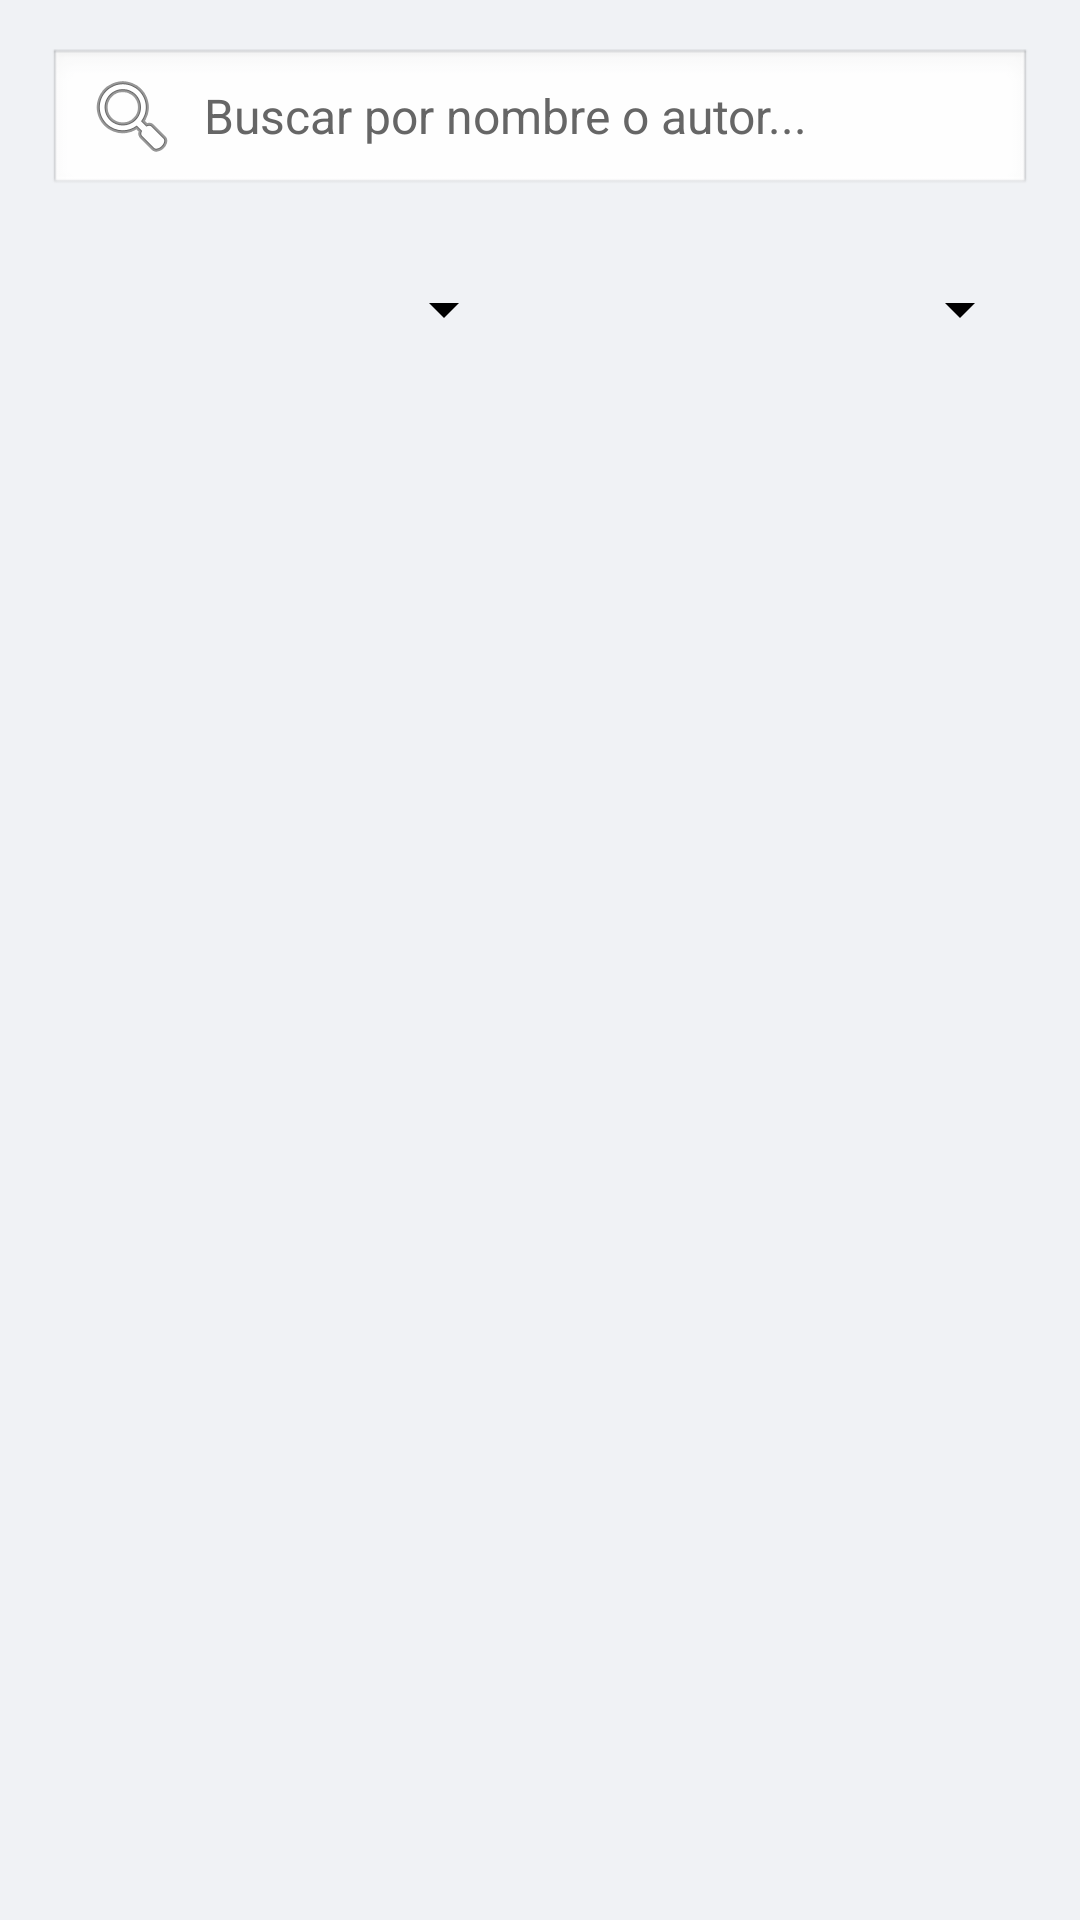

Here is an Android app screen rendered from its layout file. Give the layout XML and the strings, colors and styles it references.
<!-- AndroidManifest.xml: application theme Theme.AppBandaComponente -->
<!-- res/layout/panel_marchas.xml -->
<LinearLayout xmlns:android="http://schemas.android.com/apk/res/android"
    xmlns:app="http://schemas.android.com/apk/res-auto"
    android:layout_width="match_parent"
    android:layout_height="match_parent"
    android:background="#F0F2F5"
    android:orientation="vertical"
    android:padding="16dp">

    <EditText
        android:id="@+id/entradaBuscarMarchas"
        android:layout_width="match_parent"
        android:layout_height="50dp"
        android:layout_marginBottom="12dp"
        android:background="@android:drawable/edit_text"
        android:drawableStart="@android:drawable/ic_menu_search"
        android:drawablePadding="8dp"
        android:hint="Buscar por nombre o autor..."
        android:inputType="text"
        android:paddingStart="12dp"
        android:paddingEnd="12dp"
        android:textColor="#000000"
        android:textColorHint="#666666"
        android:textSize="16sp" />

    <LinearLayout
        android:layout_width="match_parent"
        android:layout_height="wrap_content"
        android:layout_marginBottom="16dp"
        android:orientation="horizontal">

        <Spinner
            android:id="@+id/comboGenero"
            android:layout_width="0dp"
            android:layout_height="50dp"
            android:layout_weight="1"
            android:layout_marginEnd="8dp"
            android:backgroundTint="#000000" />

        <Spinner
            android:id="@+id/comboFecha"
            android:layout_width="0dp"
            android:layout_height="50dp"
            android:layout_weight="1"
            android:layout_marginStart="8dp"
            android:backgroundTint="#000000" />
    </LinearLayout>

    <ScrollView
        android:layout_width="match_parent"
        android:layout_height="0dp"
        android:layout_weight="1"
        android:fillViewport="true"
        android:scrollbars="none">

        <LinearLayout
            android:id="@+id/contenedorDinamicoMarchas"
            android:layout_width="match_parent"
            android:layout_height="wrap_content"
            android:orientation="vertical">
        </LinearLayout>
    </ScrollView>
</LinearLayout>
<!-- resources referenced by this layout -->
<resources>
  <style name="Theme.AppBandaComponente" parent="Base.Theme.AppBandaComponente" />
  <style name="Base.Theme.AppBandaComponente" parent="Theme.Material3.DayNight.NoActionBar">
          
          
      </style>
</resources>
